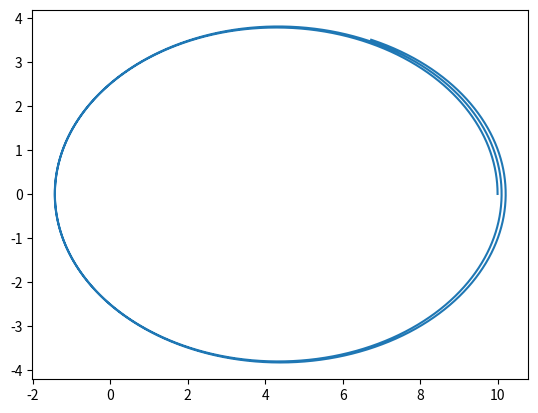

Python code for this plot:
import numpy as np
import matplotlib.pyplot as plt
import matplotlib.animation as animation
import scipy as sci
GM=1.0


class Cuerpo:
  def __init__(self,x0,y0,z0,Vx0,Vy0,Vz0,m0):
    self.m=m0
    self.r=np.array([x0,y0,z0])
    self.V=np.array([Vx0,Vy0,Vz0])
  def CalculeFuerza(self):
    aux=-GM*self.m/np.linalg.norm(self.r)**3
    self.F = aux*self.r
  def Muevase(self,dt):
    self.r=self.r+dt*self.V
    self.V=self.V+(dt/self.m)*self.F

Deltat=0.001
Nsteps=200000


r0=10
omega=np.sqrt(GM/(r0**3))
T=2*np.pi/omega
V0=omega*r0
xdata=np.zeros(Nsteps)
ydata=np.zeros(Nsteps)
Balon = Cuerpo(x0=r0,y0=0,z0=0,Vx0=0,Vy0=0.5*V0,Vz0=0,m0=0.453) # Creo el ejemplar Balon de la clase Cuerpo
for i in range (Nsteps):
  t=i*Deltat
  xdata[i] = Balon.r[0]
  ydata[i] = Balon.r[1]
  Balon.CalculeFuerza()
  Balon.Muevase(Deltat)

plt.plot(xdata,ydata)
plt.show()
